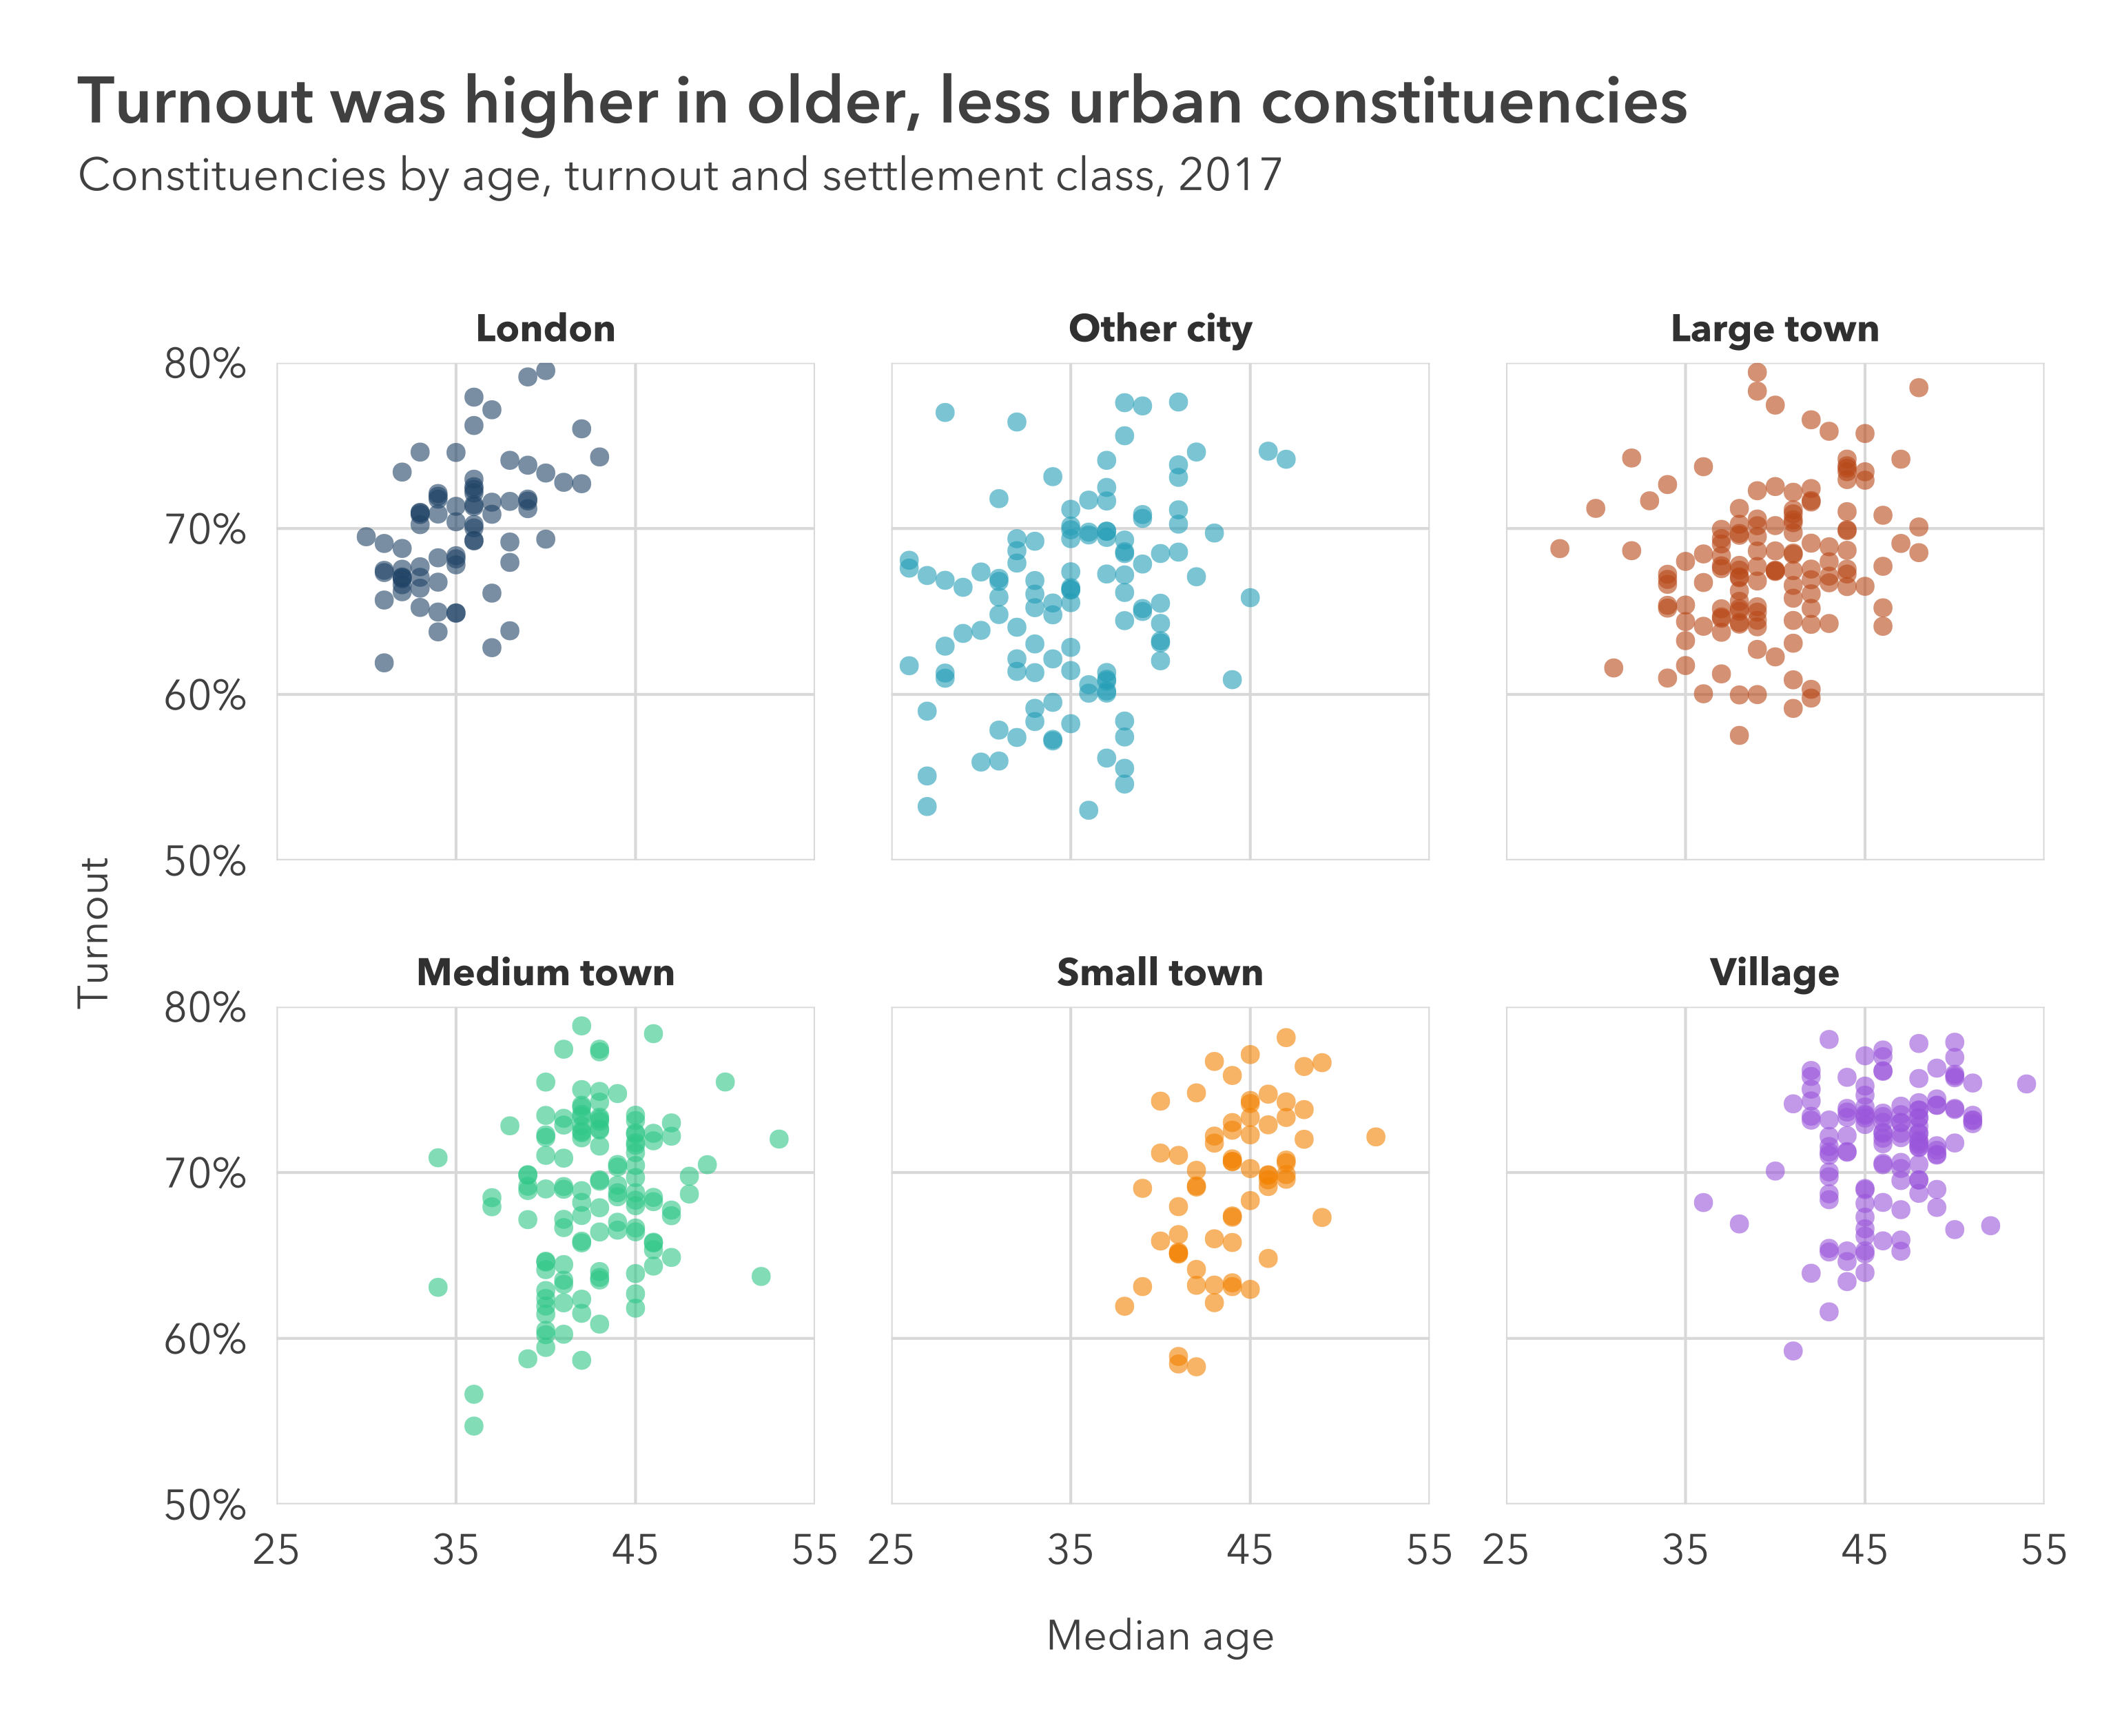

The R source for this figure:
# This is an example of how to make a facetted scatterplot using the pilot
# package.
#
# This script is self-contained: running it will create a PNG and an SVG of the
# example chart in the same directory. To run the script will need to ensure:
#
# 1. You have installed all of the packages that the script imports
# 2. You have the dataset "scatter-chart-facets.csv" in the same directory
#
# See the readme on GitHub to find out how to install the package.
#
# To run the script, type the following code in your R console:
#
# source("scatter-chart-facets.R")

# Imports ---------------------------------------------------------------------

library(tidyverse)
library(scales)
library(pilot)

# Read in and prepare the data ------------------------------------------------

# Load the data from the csv as a dataframe and filter for GB constituencies
df <- read_csv("scatter-chart-facets.csv") %>%
    filter(! is.na(classification))

# Turn the classification column into a factor: setting the order of the levels
# controls the order of the categories in the legend from top to bottom
settlement_classes <- c(
    "London",
    "Other city",
    "Large town",
    "Medium town",
    "Small town",
    "Village")

df$classification <- factor(df$classification, levels = settlement_classes)

# Create the plot -------------------------------------------------------------

# Use ggplot to create a plot with data and mappings
plot <- ggplot(
        data = df,
        mapping = aes(
            x = median_age,
            y = turnout,
            color = classification)) +
    # Add a point geometry to add points: set shape = 16 to match house style
    geom_point(
        shape = 16,
        size = 2,
        alpha = 0.6) +
    # Use facet_wrap to set the variable to facet with
    facet_wrap(~ classification) +
    # Set labels for the axes, colors and caption: DON'T set titles here
    labs(
        x = "Median age",
        y = "Turnout",
        color = "Settlement class") +
    # Configure the the x and y axes: set the x axis limits; set the y axis
    # limits and the y axis labels to show percentages to the nearest percent,
    # turn off the expansion on both axes
    scale_x_continuous(
        expand = c(0, 0),
        limits = c(25, 55),
        breaks = seq(25, 55, 10)) +
    scale_y_continuous(
        expand = c(0, 0),
        limits = c(0.5, 0.8),
        label = percent_format(accuracy = 1)) +
    # Add the Pilot theme: turn off the axes, set the gridlines to
    # both horizontal and vertical, and turn off the legend
    theme_pilot(
        axes = "",
        grid = "hv",
        legend_position = "none") +
    # Use scale_color_manual and pilot_color to set category colors
    scale_color_manual(values = c(
        "London" = pilot_color("navy"),
        "Other city" = pilot_color("blue"),
        "Large town" = pilot_color("brown"),
        "Medium town" = pilot_color("green"),
        "Small town" = pilot_color("orange"),
        "Village" = pilot_color("purple")))

# After creating the plot, add a title and subtitle with add_pilot_titles
plot <- add_pilot_titles(
    plot,
    title = "Turnout was higher in older, less urban constituencies",
    subtitle = "Constituencies by age, turnout and settlement class, 2017")

# Save the plot in different formats ------------------------------------------

# Save a high resolution export of the plot as a png
ggsave(
    filename = "scatter-chart-facets.png",
    plot = plot,
    width = 7.7,
    height = 6.3,
    dpi = 400)

# Save an editable verson of the plot as an svg
ggsave(
    filename = "scatter-chart-facets.svg",
    plot = plot,
    width = 7.7,
    height = 6.3,
    dpi = 400)
